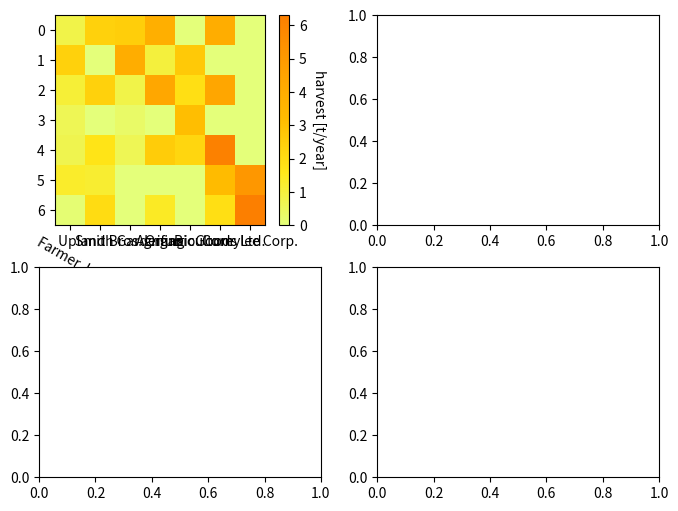

Python code for this plot: (Note: this script raises an exception after producing the figure.)
import matplotlib.pyplot as plt
import numpy as np
import matplotlib
import matplotlib as mpl

def heatmap(data, row_labels, col_labels, ax=None,
            cbar_kw=None, cbarlabel="", **kwargs):

    if ax is None:
        ax = plt.gca()

    if cbar_kw is None:
        cbar_kw = {}

    im = ax.imshow(data, **kwargs)

    cbar = ax.figure.colorbar(im, ax=ax, **cbar_kw)
    cbar.ax.set_ylabel(cbarlabel, rotation=-90, va="bottom")

    ax.set_xticks(range(data.shape[1]), labels=col_labels,
                  rotation=-30, rotation_mode="xtick")
    ax.set_yticks(range(data.shape[0]), labels=row_labels)

    ax.tick_params(top=True, bottom=False,
                   labeltop=True, labelbottom=False)

    ax.spines[:].set_visible(False)

    ax.set_xticks(np.arange(data.shape[1]+1)-.5, minor=True)
    ax.set_yticks(np.arange(data.shape[0]+1)-.5, minor=True)
    ax.grid(which="minor", color="w", linestyle='-', linewidth=3)
    ax.tick_params(which="minor", bottom=False, left=False)

    return im, cbar


def annotate_heatmap(im, data=None, valfmt="{x:.2f}",
                     textcolors=("black", "white"),
                     threshold=None, **textkw):

    if not isinstance(data, (list, np.ndarray)):
        data = im.get_array()

    if threshold is not None:
        threshold = im.norm(threshold)
    else:
        threshold = im.norm(data.max())/2.

    kw = dict(horizontalalignment="center",
              verticalalignment="center")
    kw.update(textkw)

    if isinstance(valfmt, str):
        valfmt = matplotlib.ticker.StrMethodFormatter(valfmt)

    texts = []
    for i in range(data.shape[0]):
        for j in range(data.shape[1]):
            kw.update(color=textcolors[int(im.norm(data[i, j]) > threshold)])
            text = im.axes.text(j, i, valfmt(data[i, j], None), **kw)
            texts.append(text)

    return texts


np.random.seed(19680801)

vegetables = ["cucumber", "tomato", "lettuce", "asparagus",
              "potato", "wheat", "barley"]
farmers = ["Farmer Joe", "Upland Bros.", "Smith Gardening",
           "Agrifun", "Organiculture", "BioGoods Ltd.", "Cornylee Corp."]

harvest = np.array([[0.8, 2.4, 2.5, 3.9, 0.0, 4.0, 0.0],
                    [2.4, 0.0, 4.0, 1.0, 2.7, 0.0, 0.0],
                    [1.1, 2.4, 0.8, 4.3, 1.9, 4.4, 0.0],
                    [0.6, 0.0, 0.3, 0.0, 3.1, 0.0, 0.0],
                    [0.7, 1.7, 0.6, 2.6, 2.2, 6.2, 0.0],
                    [1.3, 1.2, 0.0, 0.0, 0.0, 3.2, 5.1],
                    [0.1, 2.0, 0.0, 1.4, 0.0, 1.9, 6.3]])

fig, ((ax, ax2), (ax3, ax4)) = plt.subplots(2, 2, figsize=(8, 6))

im, _ = heatmap(harvest, vegetables, farmers, ax=ax,
                cmap="Wistia", cbarlabel="harvest [t/year]")
annotate_heatmap(im, valfmt="{x:.1f}", size=7)

data = np.random.randint(2, 100, size=(7, 7))
y = [f"Book {i}" for i in range(1, 8)]
x = [f"Store {i}" for i in list("ABCDEFG")]
im, _ = heatmap(data, y, x, ax=ax2, vmin=0,
                cmap="magma_r", cbarlabel="weekly sold copies")
annotate_heatmap(im, valfmt="{x:d}", size=7, threshold=20,
                 textcolors=("red", "white"))

data = np.random.randn(6, 6)
y = [f"Prod. {i}" for i in range(10, 70, 10)]
x = [f"Cycle {i}" for i in range(1, 7)]

qrates = list("ABCDEFG")
norm = matplotlib.colors.BoundaryNorm(np.linspace(-3.5, 3.5, 8), 7)
fmt = matplotlib.ticker.FuncFormatter(lambda x, pos: qrates[::-1][norm(x)])

im, _ = heatmap(data, y, x, ax=ax3,
                cmap=mpl.colormaps["PiYG"].resampled(7), norm=norm,
                cbar_kw=dict(ticks=np.arange(-3, 4), format=fmt),
                cbarlabel="Quality Rating")

annotate_heatmap(im, valfmt=fmt, size=9, fontweight="bold", threshold=-1,
                 textcolors=("red", "black"))

corr_matrix = np.corrcoef(harvest)
im, _ = heatmap(corr_matrix, vegetables, vegetables, ax=ax4,
                cmap="PuOr", vmin=-1, vmax=1,
                cbarlabel="correlation coeff.")

def func(x, pos):
    return f"{x:.2f}".replace("0.", ".").replace("1.00", "")

annotate_heatmap(im, valfmt=matplotlib.ticker.FuncFormatter(func), size=7)

plt.tight_layout()
plt.show()
